Labelled photos from "plates_augmented", an image-classification folder in calvarado2004/csca5642-cleaned-vs-dirty. The possible labels are: cleaned, dirty.

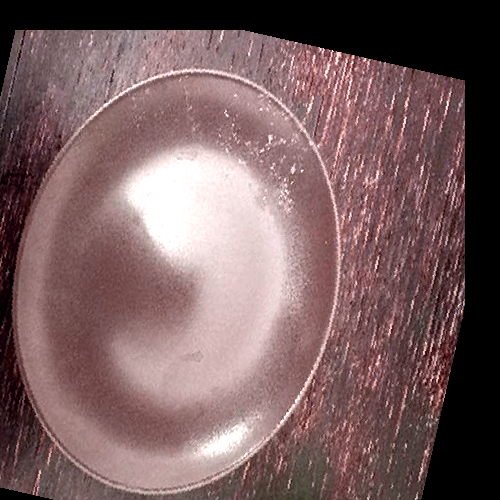
Label: dirty

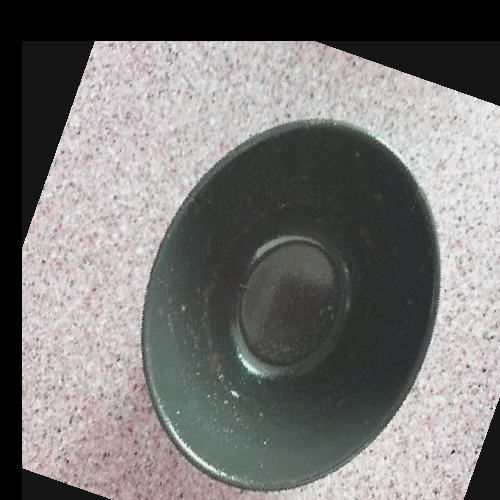
Label: dirty

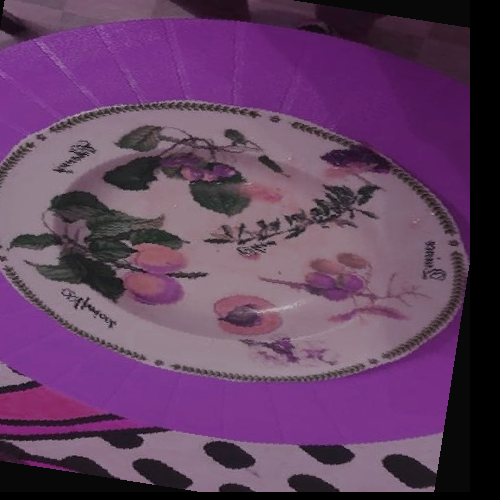
Label: dirty

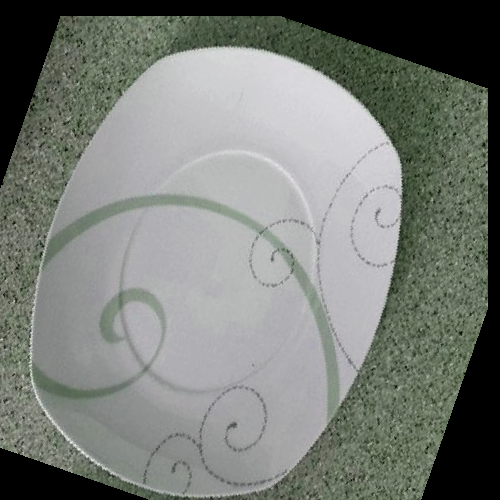
Label: cleaned

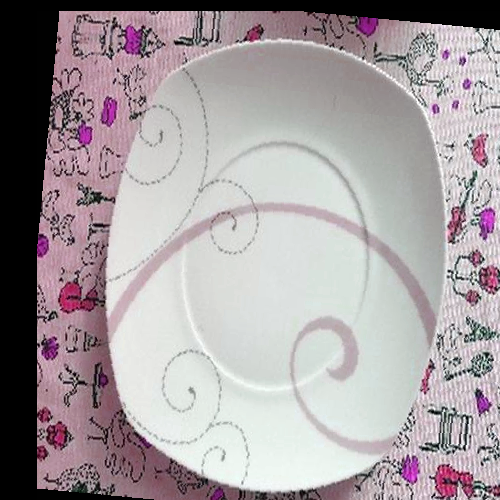
Label: cleaned

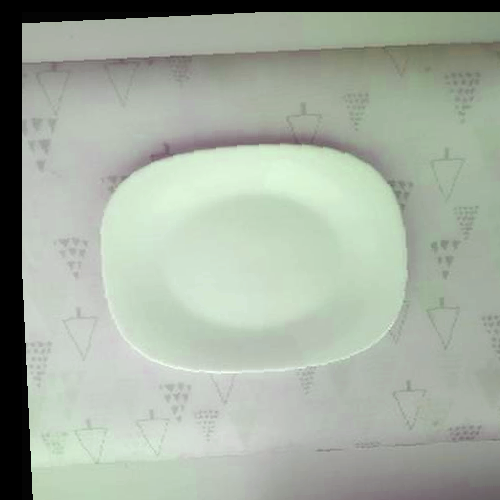
Label: cleaned
